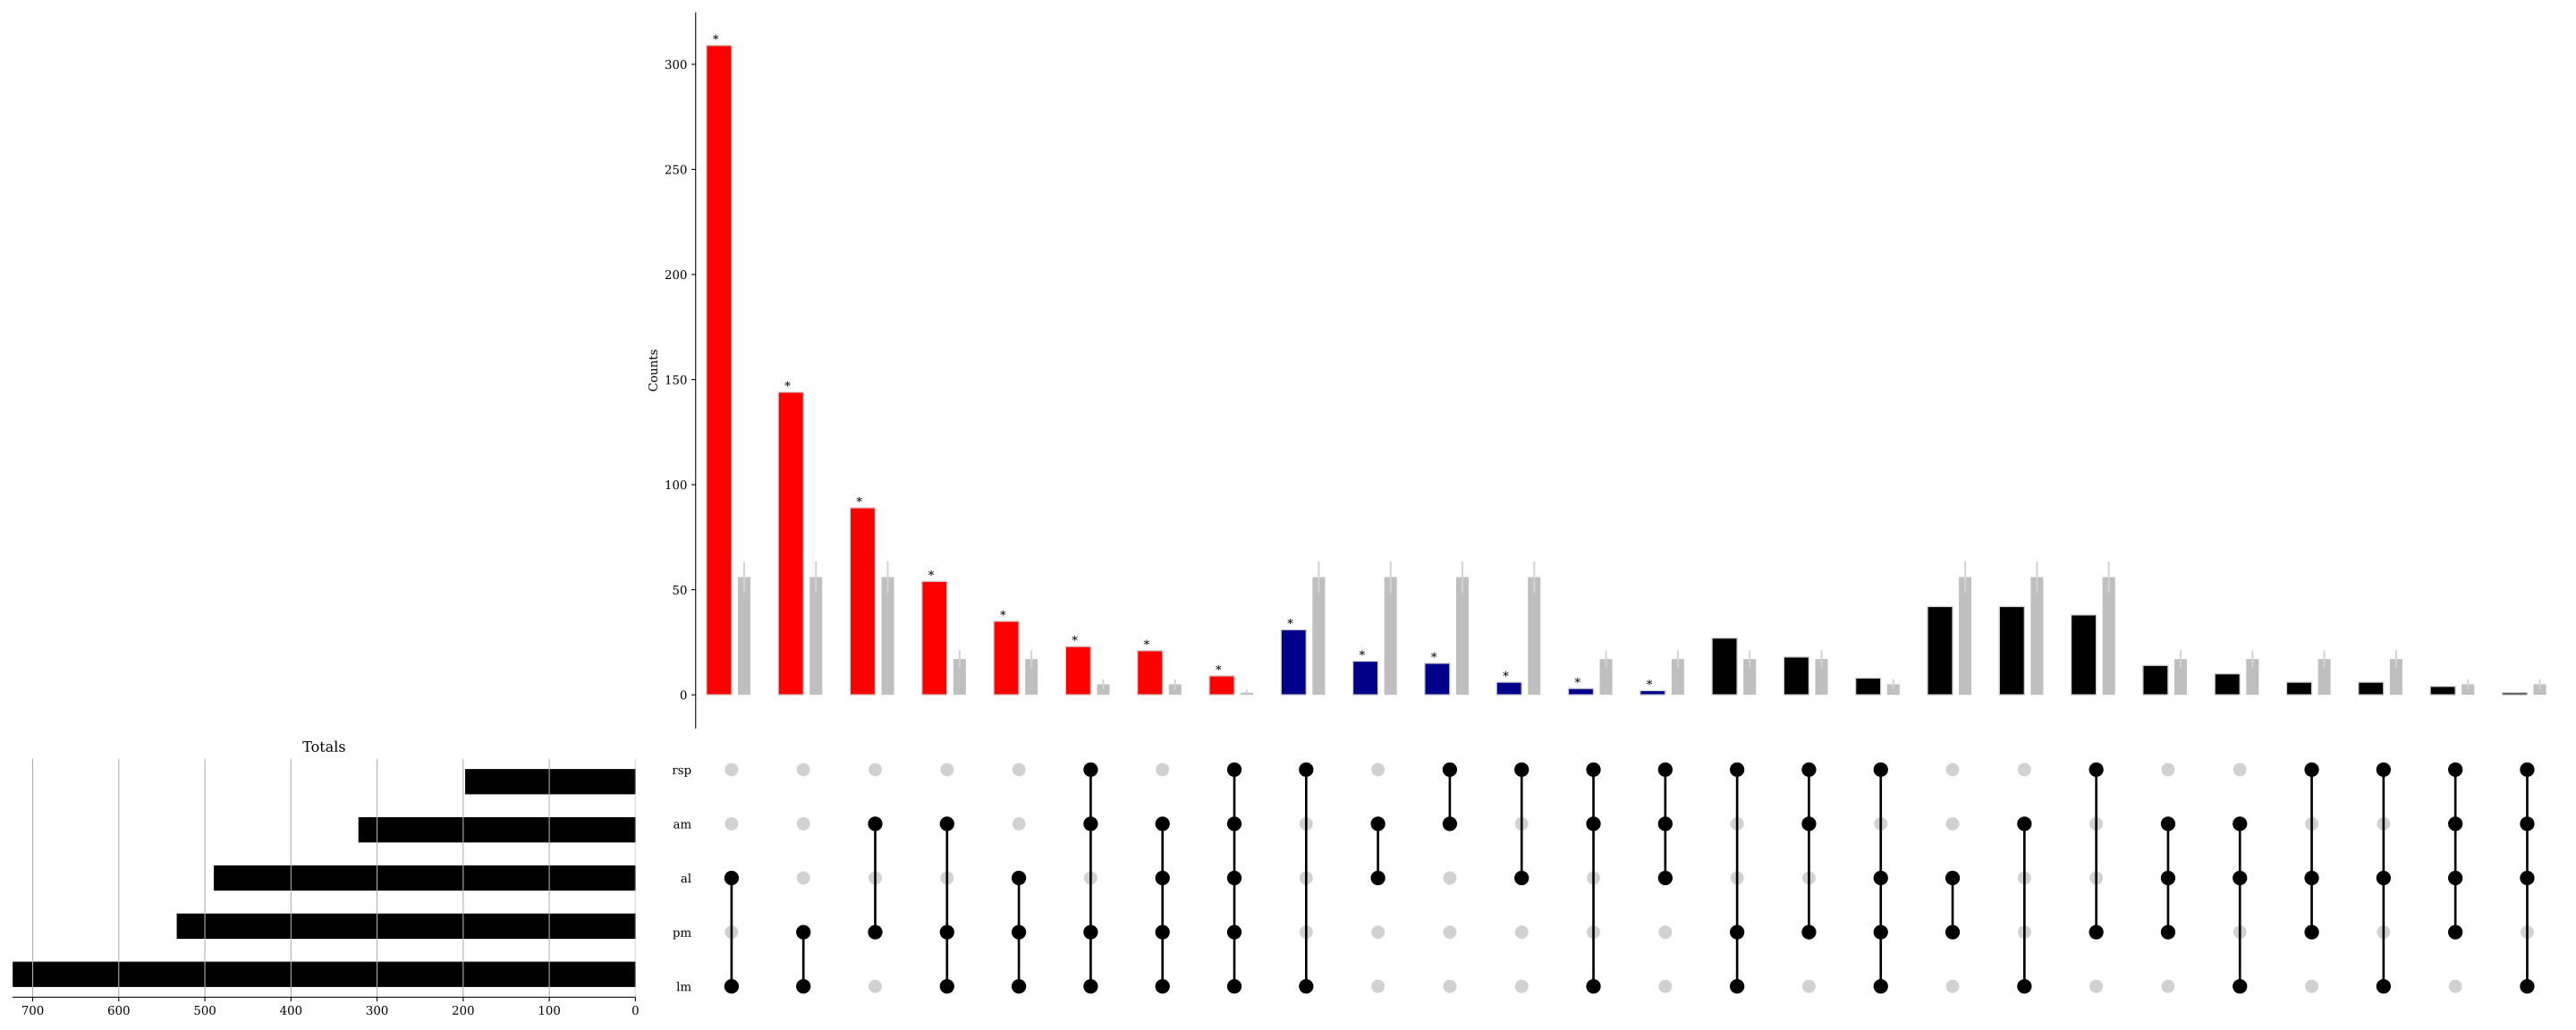

Data behind this chart, as committed beside it:
Motifs, Observed, Expected, Expected SD, Effect Size, P-value, Degree, Group
[''], 0.0, 0, 12.98, 0.0, 1e-10, 0, 2
['rsp'], 29.0, 176, 12.98, -2.566, 1e-10, 1, 2
['pm'], 306.0, 176, 12.98, 0.7888, 1e-10, 1, 1
['am'], 97.0, 176, 12.98, -0.8586, 1e-10, 1, 2
['al'], 1220, 176, 12.98, 2.781, 1e-10, 1, 1
['lm'], 1215, 176, 12.98, 2.775, 1e-10, 1, 1
['rsp', 'pm'], 38.0, 56, 7.442, -0.5528, 0.01271, 2, 4
['rsp', 'am'], 15.0, 56, 7.442, -1.838, 1.0637177713779577e-10, 2, 2
['rsp', 'al'], 6.0, 56, 7.442, -3.031, 1e-10, 2, 2
['rsp', 'lm'], 31.0, 56, 7.442, -0.8382, 0.000348, 2, 2
['pm', 'am'], 89.0, 56, 7.442, 0.6536, 3.896888837963446e-05, 2, 1
['pm', 'al'], 42.0, 56, 7.442, -0.412, 0.05945, 2, 4
['pm', 'lm'], 144.0, 56, 7.442, 1.342, 1e-10, 2, 1
['am', 'al'], 16.0, 56, 7.442, -1.751, 4.072297013119582e-10, 2, 2
['am', 'lm'], 42.0, 56, 7.442, -0.412, 0.05945, 2, 4
['al', 'lm'], 309.0, 56, 7.442, 2.438, 1e-10, 2, 1
['rsp', 'pm', 'am'], 18.0, 17, 4.219, 0.00896, 0.9056, 3, 3
['rsp', 'pm', 'al'], 6.0, 17, 4.219, -1.432, 0.00271, 3, 4
['rsp', 'pm', 'lm'], 27.0, 17, 4.219, 0.5684, 0.04227, 3, 3
['rsp', 'am', 'al'], 2.0, 17, 4.219, -2.654, 7.276768712045432e-06, 3, 2
['rsp', 'am', 'lm'], 3.0, 17, 4.219, -2.239, 4.0916404847426354e-05, 3, 2
['rsp', 'al', 'lm'], 6.0, 17, 4.219, -1.432, 0.00271, 3, 4
['pm', 'am', 'al'], 14.0, 17, 4.219, -0.3321, 0.4748, 3, 4
['pm', 'am', 'lm'], 54.0, 17, 4.219, 1.542, 1e-10, 3, 1
['pm', 'al', 'lm'], 35.0, 17, 4.219, 0.931, 0.000302, 3, 1
['am', 'al', 'lm'], 10.0, 17, 4.219, -0.7795, 0.0734, 3, 4
['rsp', 'pm', 'am', 'al'], 4.0, 5, 2.383, -0.4198, 0.6725, 4, 4
['rsp', 'pm', 'am', 'lm'], 23.0, 5, 2.383, 1.843, 3.8191709900594876e-08, 4, 1
['rsp', 'pm', 'al', 'lm'], 8.0, 5, 2.383, 0.4282, 0.2915, 4, 3
['rsp', 'am', 'al', 'lm'], 1.0, 5, 2.383, -1.742, 0.05352, 4, 4
['pm', 'am', 'al', 'lm'], 21.0, 5, 2.383, 1.718, 6.188069646204826e-07, 4, 1
['rsp', 'pm', 'am', 'al', 'lm'], 9.0, 1, 1.345, 1.831, 0.0001135, 5, 1
